Photos from the image-classification dataset "grape_data" in the GitHub repository zs1314/Smart-grape-platform. Its 11 classes are: Auxerrois grape, Cabernet Franc grape, Cabernet Sauvignon grape, Chardonnay grape, Merlot grape, Muller Thurgau grape, Pinot Noir grape, Riesling grape, Sauvignon Blanc grape, Syrah grape, Tempranillo grape.

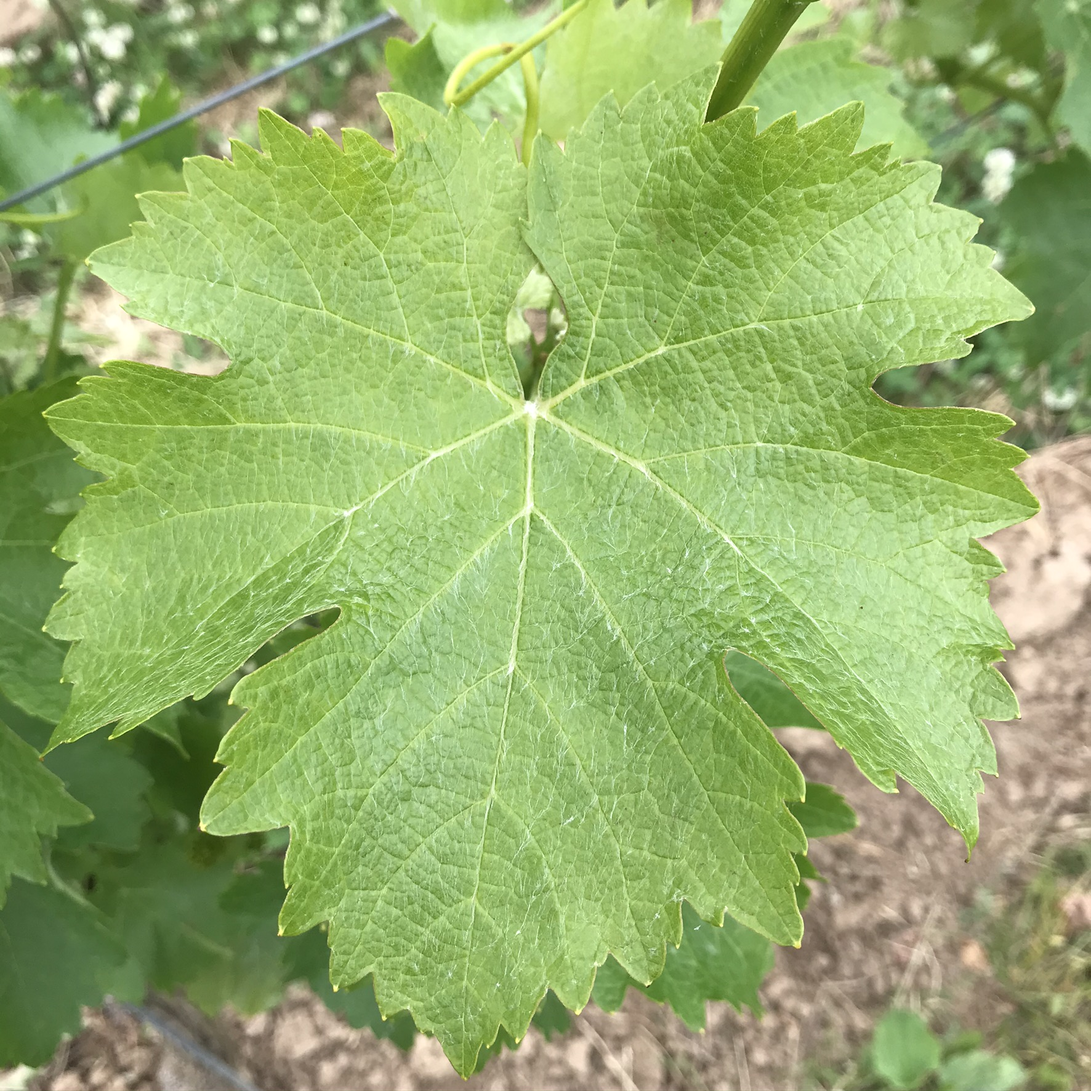
Label: Sauvignon Blanc grape

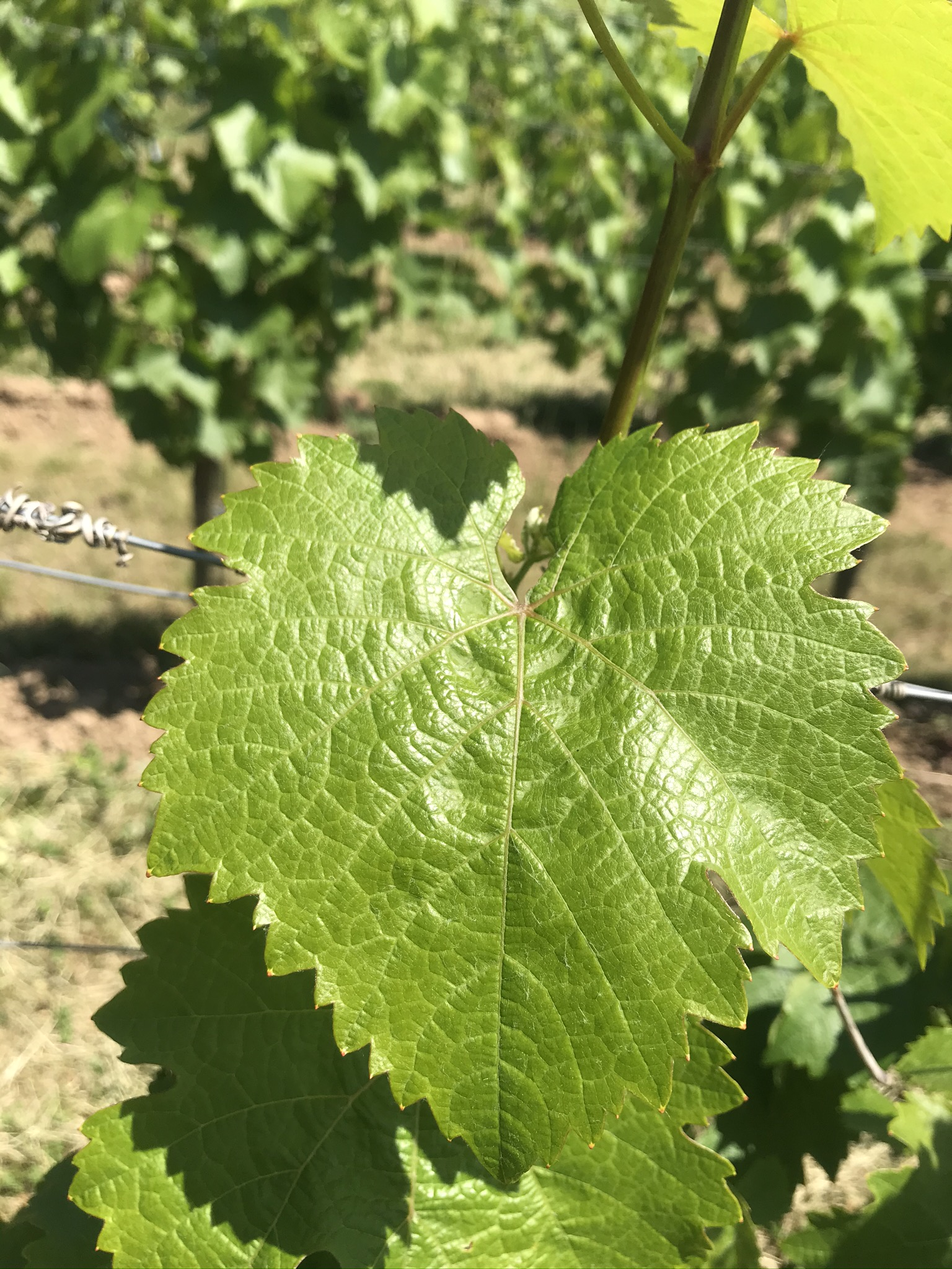
Label: Riesling grape

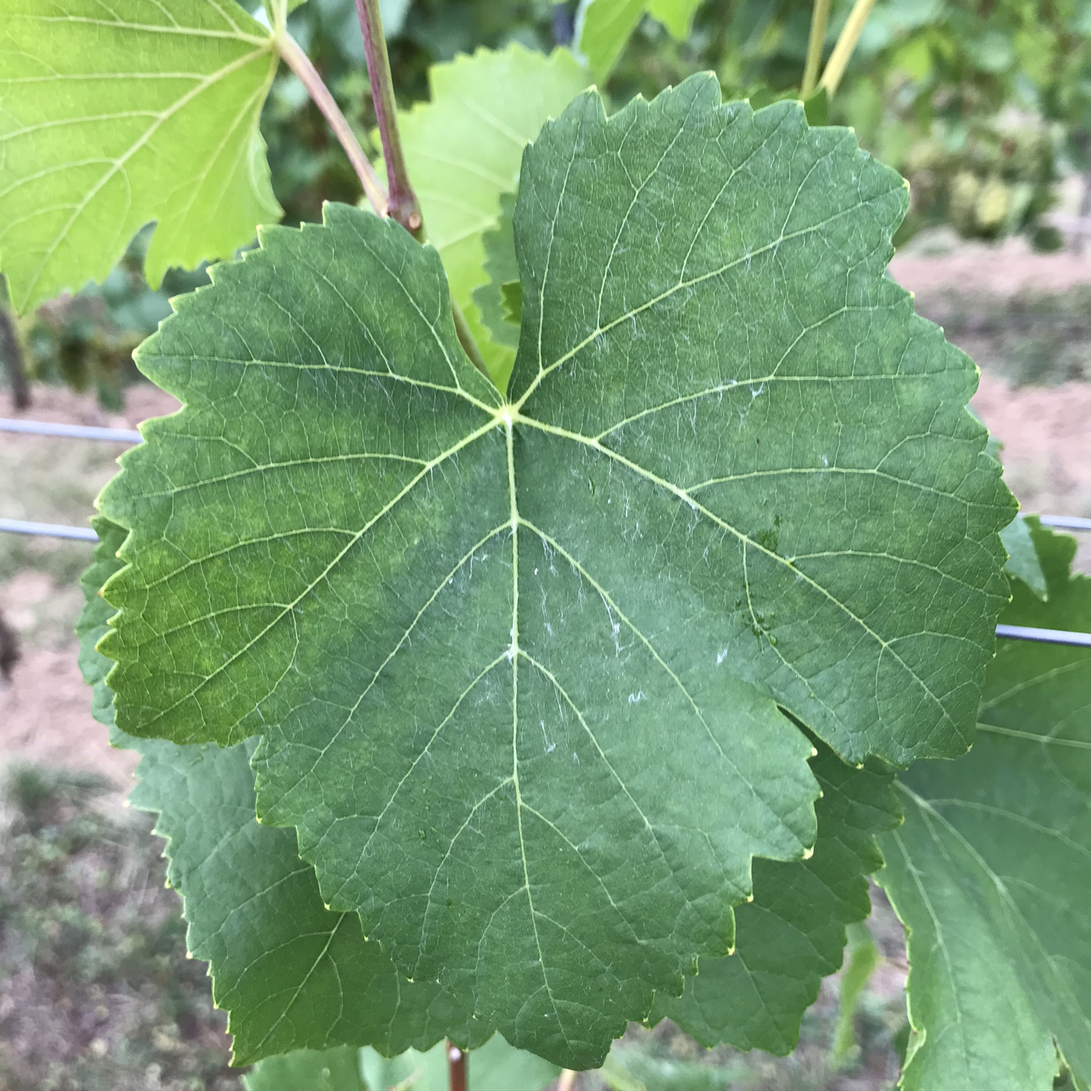
Label: Pinot Noir grape

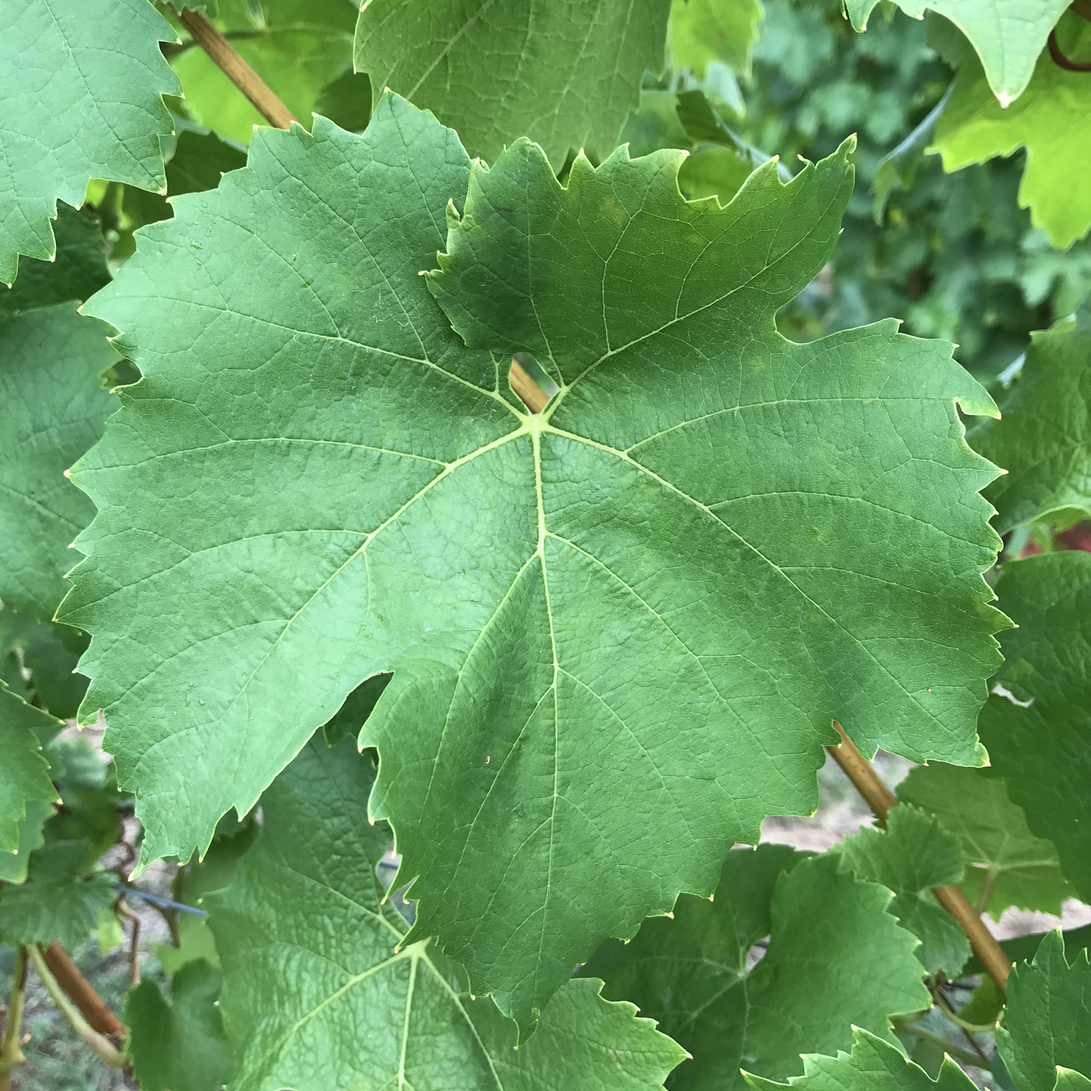
Label: Muller Thurgau grape

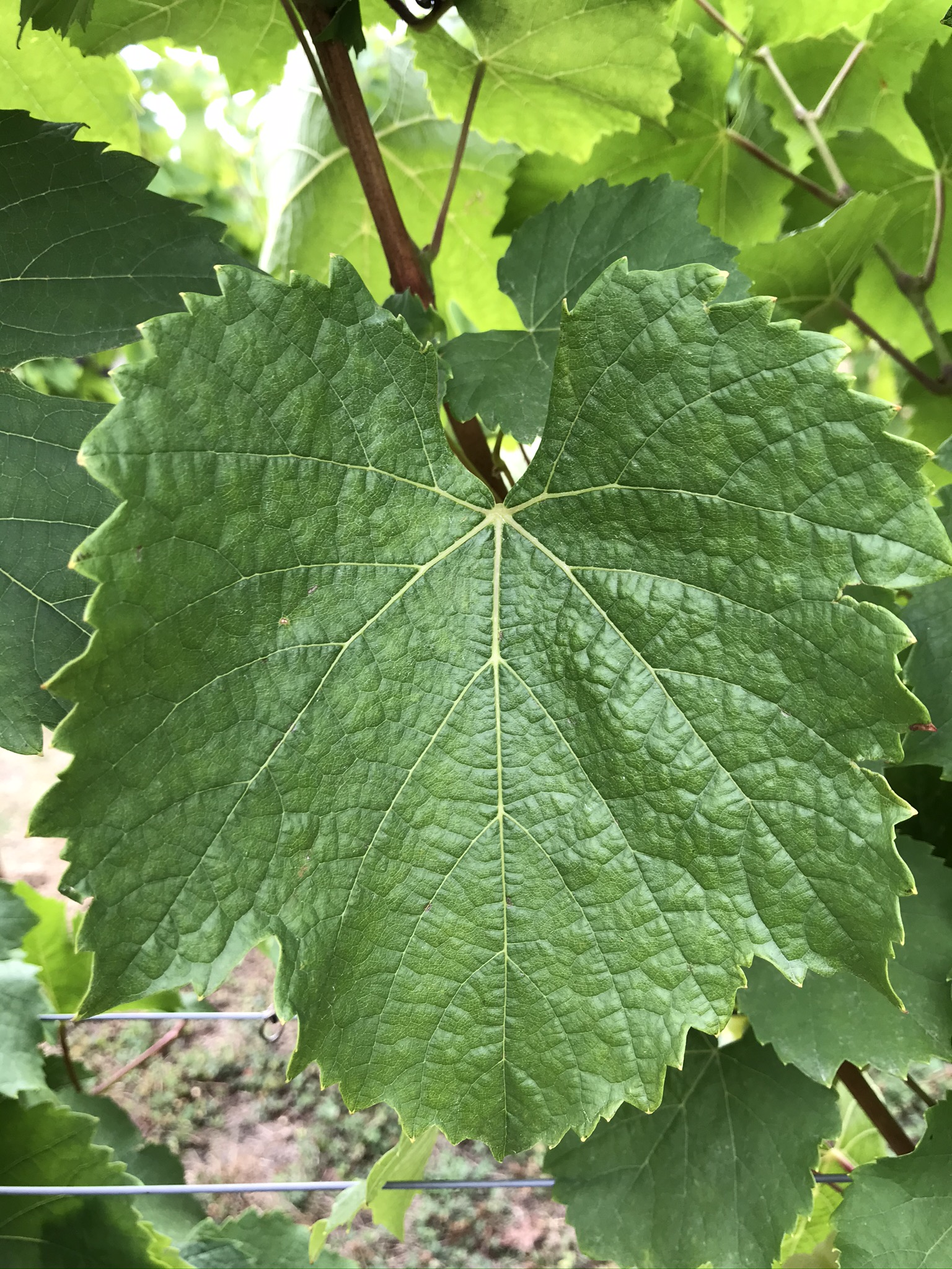
Label: Auxerrois grape

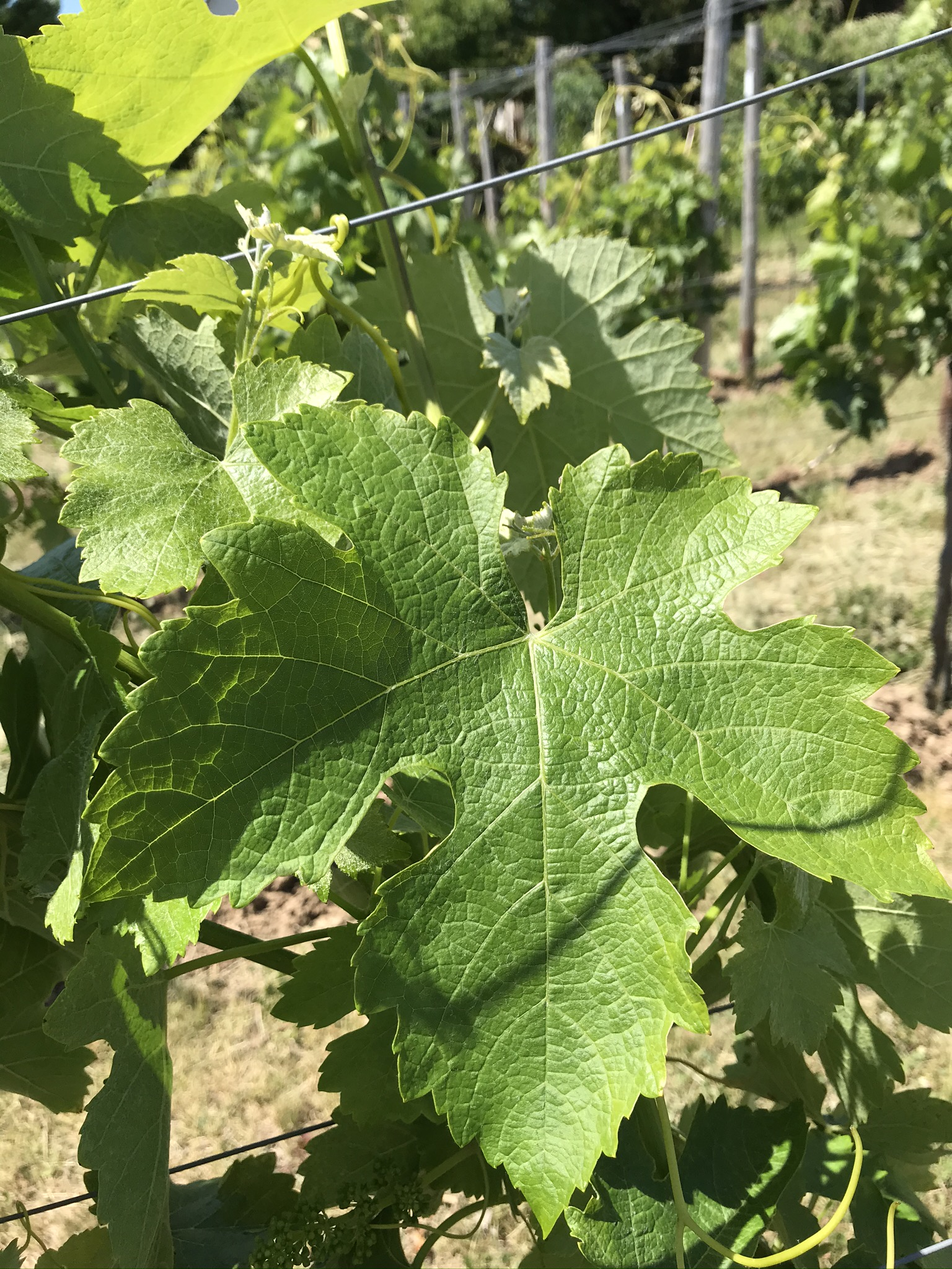
Label: Syrah grape
